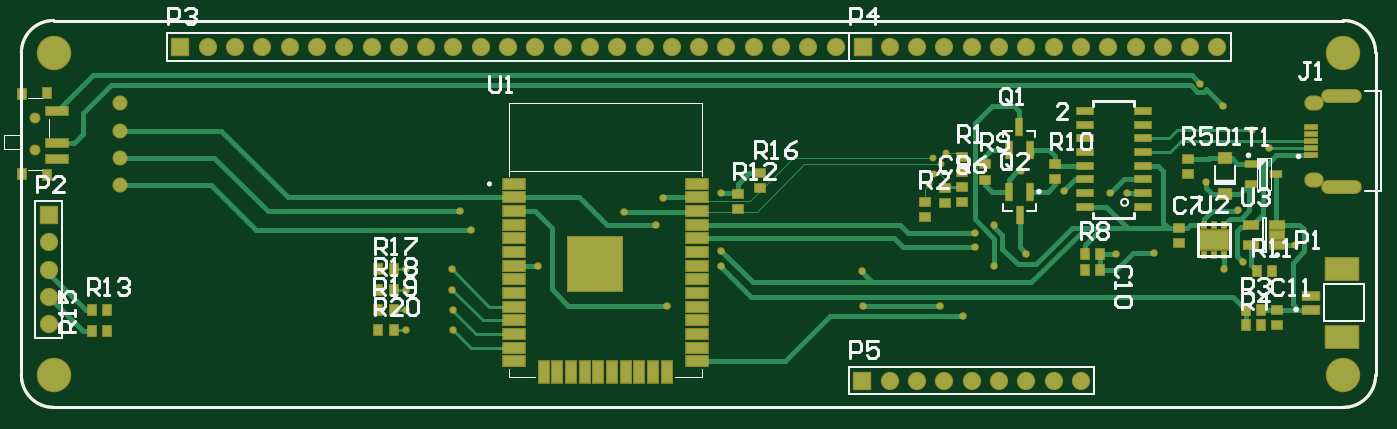
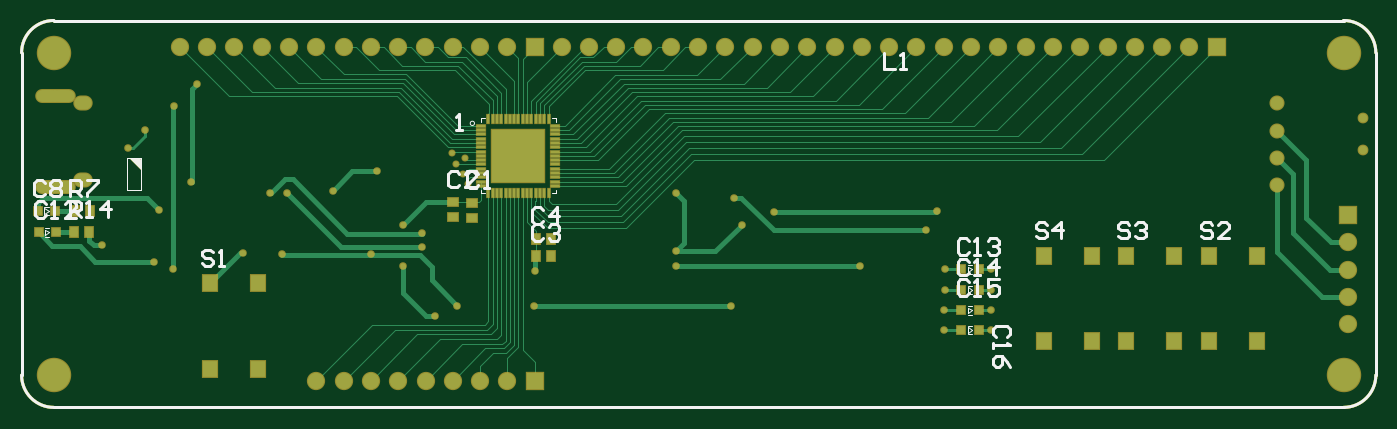
Circuit board: 11 layer files. Board 126.0 x 36.0 mm.
- drill: Control_Board-RoundHoles.TXT (1471 bytes)
- drill: Control_Board-SlotHoles.TXT (357 bytes)
- bottom_copper: Control_Board.GBL (17500 bytes)
- bottom_silk: Control_Board.GBO (7659 bytes)
- paste: Control_Board.GBP (3576 bytes)
- bottom_mask: Control_Board.GBS (6074 bytes)
- outline: Control_Board.GKO (1065 bytes)
- top_copper: Control_Board.GTL (14959 bytes)
- top_silk: Control_Board.GTO (14509 bytes)
- paste: Control_Board.GTP (4517 bytes)
- top_mask: Control_Board.GTS (7261 bytes)

=== drill: Control_Board-RoundHoles.TXT ===
M48
;Layer_Color=9474304
;FILE_FORMAT=4:4
METRIC,LZ
;TYPE=PLATED
T1F00S00C0.1000
T2F00S00C0.2000
T3F00S00C0.3000
T6F00S00C0.8001
T7F00S00C0.9000
T8F00S00C3.0000
%
T01
X0152038Y010905
X0152962
Y01175
X0152038
T02
X0114125Y01093
X011455Y01102
X0115245Y011113
X0114425Y0111725
X011565Y0112175
T03
X006545Y0095725
X0065425Y009755
Y009945
Y0101375
X0069725
X006975Y0099475
X00698Y0097575
Y009575
X0071525Y0105
X00705Y0106775
X0077675Y010165
X0085675Y0106725
X008865Y0105525
X008935Y010805
X0094725Y0108485
X0094775Y010305
X009475Y01017
X008969Y0098
X0108
X010785Y0101175
X011512Y0098
X01172298Y0097
X011835Y010348
Y010475
X012015Y010545
Y01017
X012315Y0102775
X0122625Y0110475
X012665Y01087
X0130951Y0108485
X013252Y0108475
X013145Y010275
X0135075Y01029
X014155Y010139
X01433Y0102075
X0142825Y0106875
X013985Y01095
X0141425Y0116525
X013935Y011865
X014415Y0114375
X0145775Y0112675
X0148175Y01036
T06
X0030875Y01124498
Y011545
X00388501Y011427
Y011173
Y010919
Y011681
T07
X00322Y0096255
Y0098795
Y0101335
Y0103875
Y0106415
X01079Y0091022
X011044
X011298
X011552
X011806
X01206
X012314
X012568
X012822
X012823Y0122047
X013077
X013331
X013585
X013839
X014093
X012569
X012315
X012061
X011807
X011553
X011299
X011045
X010791
X010541Y0122047
X010287
X010033
X009779
X009525
X009271
X009017
X008763
X008509
X008255
X008001
X007747
X007493
X007239
X006985
X006731
X006477
X006223
X005969
X005715
X005461
X005207
X004953
X004699
X004445
T08
X003265Y0091522
X015265
Y0121522
X003265
M30

=== drill: Control_Board-SlotHoles.TXT ===
M48
;Layer_Color=9474304
;FILE_FORMAT=4:4
METRIC,LZ
;TYPE=PLATED
T4F00S00C0.5000
T5F00S00C0.6000
%
G90
G05
T04
G00X0151975Y010905
M15
G01X0151275
M16
G00X0153725Y010905
M15
G01X0153025
M16
G00X0153725Y01175
M15
G01X0153025
M16
G00X0151975Y01175
M15
G01X0151275
M16
T05
G00X0150125Y0109675
M15
G01X0149725
M16
G00X0150125Y0116875
M15
G01X0149725
M16
M17
M30

=== bottom_copper: Control_Board.GBL (17500 bytes, source omitted) ===
=== bottom_silk: Control_Board.GBO (7659 bytes, source omitted) ===
=== paste: Control_Board.GBP ===
G04*
G04 #@! TF.GenerationSoftware,Altium Limited,Altium Designer,18.1.9 (240)*
G04*
G04 Layer_Color=128*
%FSLAX44Y44*%
%MOMM*%
G71*
G01*
G75*
%ADD15C,0.2540*%
%ADD17C,0.1000*%
%ADD18R,0.8000X0.9000*%
%ADD25R,0.9000X0.8000*%
%ADD77R,1.3000X1.5499*%
%ADD78R,0.8000X0.8000*%
%ADD79R,4.9500X4.9500*%
%ADD80R,0.8400X0.2200*%
%ADD81R,0.2200X0.8400*%
G36*
X1091050Y1116100D02*
X1072650D01*
Y1097700D01*
X1091050D01*
Y1116100D01*
D02*
G37*
G36*
Y1140900D02*
X1072650D01*
Y1122500D01*
X1091050D01*
Y1140900D01*
D02*
G37*
G36*
X1115850Y1116100D02*
X1097450D01*
Y1097700D01*
X1115850D01*
Y1116100D01*
D02*
G37*
G36*
Y1140900D02*
X1097450D01*
Y1122500D01*
X1115850D01*
Y1140900D01*
D02*
G37*
D15*
X326500Y1245220D02*
G03*
X296500Y1215220I0J-30000D01*
G01*
X1556500D02*
G03*
X1526500Y1245220I-30000J0D01*
G01*
Y885220D02*
G03*
X1556500Y915220I0J30000D01*
G01*
X296500D02*
G03*
X326500Y885220I30000J0D01*
G01*
X296500Y915220D02*
Y1215220D01*
X326500Y1244970D02*
X1526500D01*
X326500Y885220D02*
X1526500D01*
X1556500Y915220D02*
Y1215220D01*
D17*
X1445750Y1115850D02*
X1446750Y1116850D01*
X1445750Y1114850D02*
X1447750Y1116850D01*
X1445750Y1113850D02*
X1448750Y1116850D01*
X1445750Y1112850D02*
X1449750Y1116850D01*
X1445750Y1111850D02*
X1450750Y1116850D01*
X1445750Y1110850D02*
X1451750Y1116850D01*
X1445750Y1109850D02*
X1452750Y1116850D01*
X1445750Y1108850D02*
X1453750Y1116850D01*
X1445750Y1107850D02*
X1454750Y1116850D01*
X1445750Y1106850D02*
X1455750Y1116850D01*
X1445750Y1087650D02*
X1458750D01*
Y1116850D01*
X1445750D02*
X1458750D01*
X1445750Y1087650D02*
Y1116850D01*
D18*
X1063750Y1041750D02*
D03*
X1077750D02*
D03*
X1063750Y1026000D02*
D03*
X1077750D02*
D03*
X1493750Y1048000D02*
D03*
X1507750D02*
D03*
X1507250Y1067500D02*
D03*
X1493250D02*
D03*
D25*
X1137500Y1061750D02*
D03*
Y1075750D02*
D03*
X1155250Y1062000D02*
D03*
Y1076000D02*
D03*
D77*
X1336501Y1000501D02*
D03*
Y920999D02*
D03*
X1381499Y1000501D02*
D03*
Y920999D02*
D03*
X451862Y946559D02*
D03*
Y1026061D02*
D03*
X406863Y946559D02*
D03*
Y1026061D02*
D03*
X605619Y946559D02*
D03*
Y1026061D02*
D03*
X560620Y946559D02*
D03*
Y1026061D02*
D03*
X528865Y946559D02*
D03*
Y1026061D02*
D03*
X483867Y946559D02*
D03*
Y1026061D02*
D03*
D78*
X1541370Y1068000D02*
D03*
X1525370D02*
D03*
X1540620Y1048000D02*
D03*
X1524620D02*
D03*
X682120Y975500D02*
D03*
X666120D02*
D03*
X682120Y994500D02*
D03*
X666120D02*
D03*
X682120Y957250D02*
D03*
X666120D02*
D03*
X682120Y1013750D02*
D03*
X666120D02*
D03*
D79*
X1094250Y1119300D02*
D03*
D80*
X1059800Y1147300D02*
D03*
Y1143300D02*
D03*
Y1139300D02*
D03*
Y1135300D02*
D03*
Y1131300D02*
D03*
Y1127300D02*
D03*
Y1123300D02*
D03*
Y1119300D02*
D03*
Y1115300D02*
D03*
Y1111300D02*
D03*
Y1107300D02*
D03*
Y1103300D02*
D03*
Y1099300D02*
D03*
Y1095300D02*
D03*
Y1091300D02*
D03*
X1128700D02*
D03*
Y1095300D02*
D03*
Y1099300D02*
D03*
Y1103300D02*
D03*
Y1107300D02*
D03*
Y1111300D02*
D03*
Y1115300D02*
D03*
Y1119300D02*
D03*
Y1123300D02*
D03*
Y1127300D02*
D03*
Y1131300D02*
D03*
Y1135300D02*
D03*
Y1139300D02*
D03*
Y1143300D02*
D03*
Y1147300D02*
D03*
D81*
X1122250Y1153750D02*
D03*
X1118250D02*
D03*
X1114250D02*
D03*
X1110250D02*
D03*
X1106250D02*
D03*
X1102250D02*
D03*
X1098250D02*
D03*
X1094250D02*
D03*
X1090250D02*
D03*
X1086250D02*
D03*
X1082250D02*
D03*
X1078250D02*
D03*
X1074250D02*
D03*
X1070250D02*
D03*
X1066250D02*
D03*
Y1084850D02*
D03*
X1070250D02*
D03*
X1074250D02*
D03*
X1078250D02*
D03*
X1082250D02*
D03*
X1086250D02*
D03*
X1090250D02*
D03*
X1094250D02*
D03*
X1098250D02*
D03*
X1102250D02*
D03*
X1106250D02*
D03*
X1110250D02*
D03*
X1114250D02*
D03*
X1118250D02*
D03*
X1122250D02*
D03*
M02*

=== bottom_mask: Control_Board.GBS (6074 bytes, source omitted) ===
=== outline: Control_Board.GKO ===
G04*
G04 #@! TF.GenerationSoftware,Altium Limited,Altium Designer,18.1.9 (240)*
G04*
G04 Layer_Color=16711935*
%FSLAX44Y44*%
%MOMM*%
G71*
G01*
G75*
%ADD15C,0.2540*%
%ADD17C,0.1000*%
D15*
X326500Y1245220D02*
G03*
X296500Y1215220I0J-30000D01*
G01*
X1556500D02*
G03*
X1526500Y1245220I-30000J0D01*
G01*
Y885220D02*
G03*
X1556500Y915220I0J30000D01*
G01*
X296500D02*
G03*
X326500Y885220I30000J0D01*
G01*
X296500Y915220D02*
Y1215220D01*
X326500Y1244970D02*
X1526500D01*
X326500Y885220D02*
X1526500D01*
X1556500Y915220D02*
Y1215220D01*
D17*
X1445750Y1115850D02*
X1446750Y1116850D01*
X1445750Y1114850D02*
X1447750Y1116850D01*
X1445750Y1113850D02*
X1448750Y1116850D01*
X1445750Y1112850D02*
X1449750Y1116850D01*
X1445750Y1111850D02*
X1450750Y1116850D01*
X1445750Y1110850D02*
X1451750Y1116850D01*
X1445750Y1109850D02*
X1452750Y1116850D01*
X1445750Y1108850D02*
X1453750Y1116850D01*
X1445750Y1107850D02*
X1454750Y1116850D01*
X1445750Y1106850D02*
X1455750Y1116850D01*
X1445750Y1087650D02*
X1458750D01*
Y1116850D01*
X1445750D02*
X1458750D01*
X1445750Y1087650D02*
Y1116850D01*
M02*

=== top_copper: Control_Board.GTL (14959 bytes, source omitted) ===
=== top_silk: Control_Board.GTO (14509 bytes, source omitted) ===
=== paste: Control_Board.GTP ===
G04*
G04 #@! TF.GenerationSoftware,Altium Limited,Altium Designer,18.1.9 (240)*
G04*
G04 Layer_Color=8421504*
%FSLAX44Y44*%
%MOMM*%
G71*
G01*
G75*
%ADD15C,0.2540*%
%ADD17C,0.1000*%
%ADD18R,0.8000X0.9000*%
%ADD19R,2.0000X0.9000*%
%ADD20R,0.9000X2.0000*%
%ADD21R,5.0000X5.0000*%
%ADD22R,1.2000X0.4500*%
%ADD23R,3.0000X2.1000*%
%ADD24R,1.6000X0.8000*%
%ADD25R,0.9000X0.8000*%
%ADD26R,1.5240X0.6350*%
%ADD27R,1.0500X0.6000*%
%ADD28R,0.4500X0.6000*%
%ADD29R,2.6000X1.8000*%
%ADD30R,1.2190X0.9140*%
%ADD31R,2.0000X0.8001*%
%ADD32R,0.8001X1.0000*%
%ADD33R,0.8001X0.8999*%
%ADD34R,0.6000X1.6000*%
%ADD35R,1.3000X0.7000*%
G36*
X813893Y1034161D02*
X845561D01*
Y1002471D01*
X813893D01*
Y1034161D01*
D02*
G37*
D15*
X326500Y1245220D02*
G03*
X296500Y1215220I0J-30000D01*
G01*
X1556500D02*
G03*
X1526500Y1245220I-30000J0D01*
G01*
Y885220D02*
G03*
X1556500Y915220I0J30000D01*
G01*
X296500D02*
G03*
X326500Y885220I30000J0D01*
G01*
X296500Y915220D02*
Y1215220D01*
X326500Y1244970D02*
X1526500D01*
X326500Y885220D02*
X1526500D01*
X1556500Y915220D02*
Y1215220D01*
D17*
X1445750Y1115850D02*
X1446750Y1116850D01*
X1445750Y1114850D02*
X1447750Y1116850D01*
X1445750Y1113850D02*
X1448750Y1116850D01*
X1445750Y1112850D02*
X1449750Y1116850D01*
X1445750Y1111850D02*
X1450750Y1116850D01*
X1445750Y1110850D02*
X1451750Y1116850D01*
X1445750Y1109850D02*
X1452750Y1116850D01*
X1445750Y1108850D02*
X1453750Y1116850D01*
X1445750Y1107850D02*
X1454750Y1116850D01*
X1445750Y1106850D02*
X1455750Y1116850D01*
X1445750Y1087650D02*
X1458750D01*
Y1116850D01*
X1445750D02*
X1458750D01*
X1445750Y1087650D02*
Y1116850D01*
D18*
X1300000Y1012750D02*
D03*
X1286000D02*
D03*
X375750Y956500D02*
D03*
X361750D02*
D03*
X1435750Y976250D02*
D03*
X1449750D02*
D03*
X1449750Y962000D02*
D03*
X1435750D02*
D03*
X1285750Y1027750D02*
D03*
X1299750D02*
D03*
X1460250Y1012000D02*
D03*
X1446250D02*
D03*
X375750Y975500D02*
D03*
X361750D02*
D03*
X642750Y957250D02*
D03*
X628750D02*
D03*
X642750Y975750D02*
D03*
X628750D02*
D03*
X642750Y994250D02*
D03*
X628750D02*
D03*
X642750Y1013750D02*
D03*
X628750D02*
D03*
D19*
X924750Y1093350D02*
D03*
Y1080650D02*
D03*
Y1067950D02*
D03*
Y1055250D02*
D03*
Y1042550D02*
D03*
Y1029850D02*
D03*
Y1017150D02*
D03*
Y1004450D02*
D03*
Y991750D02*
D03*
Y979050D02*
D03*
Y966350D02*
D03*
Y953650D02*
D03*
Y940950D02*
D03*
Y928250D02*
D03*
X754750D02*
D03*
Y940950D02*
D03*
Y953650D02*
D03*
Y966350D02*
D03*
Y979050D02*
D03*
Y991750D02*
D03*
Y1004450D02*
D03*
Y1017150D02*
D03*
Y1029850D02*
D03*
Y1042550D02*
D03*
Y1055250D02*
D03*
Y1067950D02*
D03*
Y1080650D02*
D03*
Y1093350D02*
D03*
D20*
X896900Y918250D02*
D03*
X884200D02*
D03*
X871500D02*
D03*
X858800D02*
D03*
X846100D02*
D03*
X833400D02*
D03*
X820700D02*
D03*
X808000D02*
D03*
X795300D02*
D03*
X782600D02*
D03*
D21*
X829750Y1018350D02*
D03*
D22*
X1496250Y1119750D02*
D03*
Y1126250D02*
D03*
Y1132750D02*
D03*
Y1139250D02*
D03*
Y1145750D02*
D03*
D23*
X1525000Y1014250D02*
D03*
Y950750D02*
D03*
D24*
X1496000Y988750D02*
D03*
Y976250D02*
D03*
D25*
X1172000Y1104500D02*
D03*
Y1118500D02*
D03*
X1137000Y1062000D02*
D03*
Y1076000D02*
D03*
X1373250Y1038250D02*
D03*
Y1052250D02*
D03*
X1381750Y1116750D02*
D03*
Y1102750D02*
D03*
X1172000Y1076000D02*
D03*
Y1090000D02*
D03*
X1155750Y1089750D02*
D03*
Y1075750D02*
D03*
X1193250Y1097250D02*
D03*
Y1111250D02*
D03*
X1258250Y1111500D02*
D03*
Y1097500D02*
D03*
X1464750Y961950D02*
D03*
Y975950D02*
D03*
X963500Y1084000D02*
D03*
Y1070000D02*
D03*
X983250Y1103750D02*
D03*
Y1089750D02*
D03*
D26*
X1339949Y1084750D02*
D03*
X1286051Y1110150D02*
D03*
X1339949Y1072050D02*
D03*
Y1097450D02*
D03*
Y1110150D02*
D03*
X1286051Y1097450D02*
D03*
Y1122850D02*
D03*
Y1135550D02*
D03*
X1339949D02*
D03*
X1286051Y1160950D02*
D03*
X1339949Y1122850D02*
D03*
Y1148250D02*
D03*
X1286051D02*
D03*
X1339949Y1160950D02*
D03*
X1286051Y1084750D02*
D03*
Y1072050D02*
D03*
D27*
X1440750Y1111750D02*
D03*
Y1092750D02*
D03*
X1463750Y1102250D02*
D03*
D28*
X1415750Y1027000D02*
D03*
X1406250Y1055000D02*
D03*
X1396750Y1027000D02*
D03*
X1406250D02*
D03*
X1415750Y1055000D02*
D03*
X1396750D02*
D03*
D29*
X1406250Y1041000D02*
D03*
D30*
X1416250Y1116883D02*
D03*
Y1084117D02*
D03*
D31*
X329751Y1116268D02*
D03*
Y1161269D02*
D03*
Y1131269D02*
D03*
D32*
X297500Y1101998D02*
D03*
Y1176999D02*
D03*
D33*
X320000Y1101498D02*
D03*
Y1177500D02*
D03*
D34*
X1215500Y1124550D02*
D03*
X1234500D02*
D03*
X1225000Y1146550D02*
D03*
X1234750Y1086000D02*
D03*
X1215750D02*
D03*
X1225250Y1064000D02*
D03*
D35*
X1465000Y1036000D02*
D03*
Y1045500D02*
D03*
Y1055000D02*
D03*
X1441000D02*
D03*
Y1036000D02*
D03*
M02*

=== top_mask: Control_Board.GTS (7261 bytes, source omitted) ===
